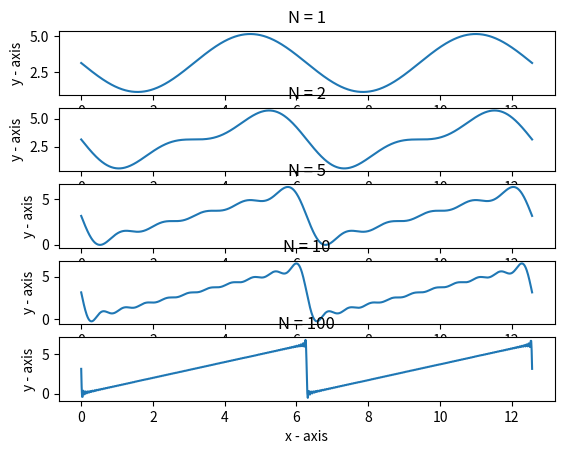

Here is the Python script that generated this plot:
# importing the required module 
import matplotlib.pyplot as plt 
import numpy as np
import math

  

def f(x, n):
    y = math.pi;
    for k in range(1, n+1):
        y = y + math.sin(k*x)*(-2/k)

    return y

#Array of the values of N i want to plot:
N = [1,2,5,10,100]

i = 1;
for n in N:
    # x axis values 
        xs = np.linspace(0.0, 4* math.pi, num=1000) #Plot with 1000 Points can be changed to change resolution

        # corresponding y axis values 
        y = np.array([f(x, n) for x in xs])

        plt.subplot(len(N), 1,i)
        # plotting the points  
        plt.plot(xs, y) 

        # naming the x axis 
        plt.xlabel('x - axis') 
        # naming the y axis 
        plt.ylabel('y - axis') 

        # giving a title to my graph 
        plt.title('N = ' + str(n)) 

        i = i+1

# function to show the plot 
plt.show()   


